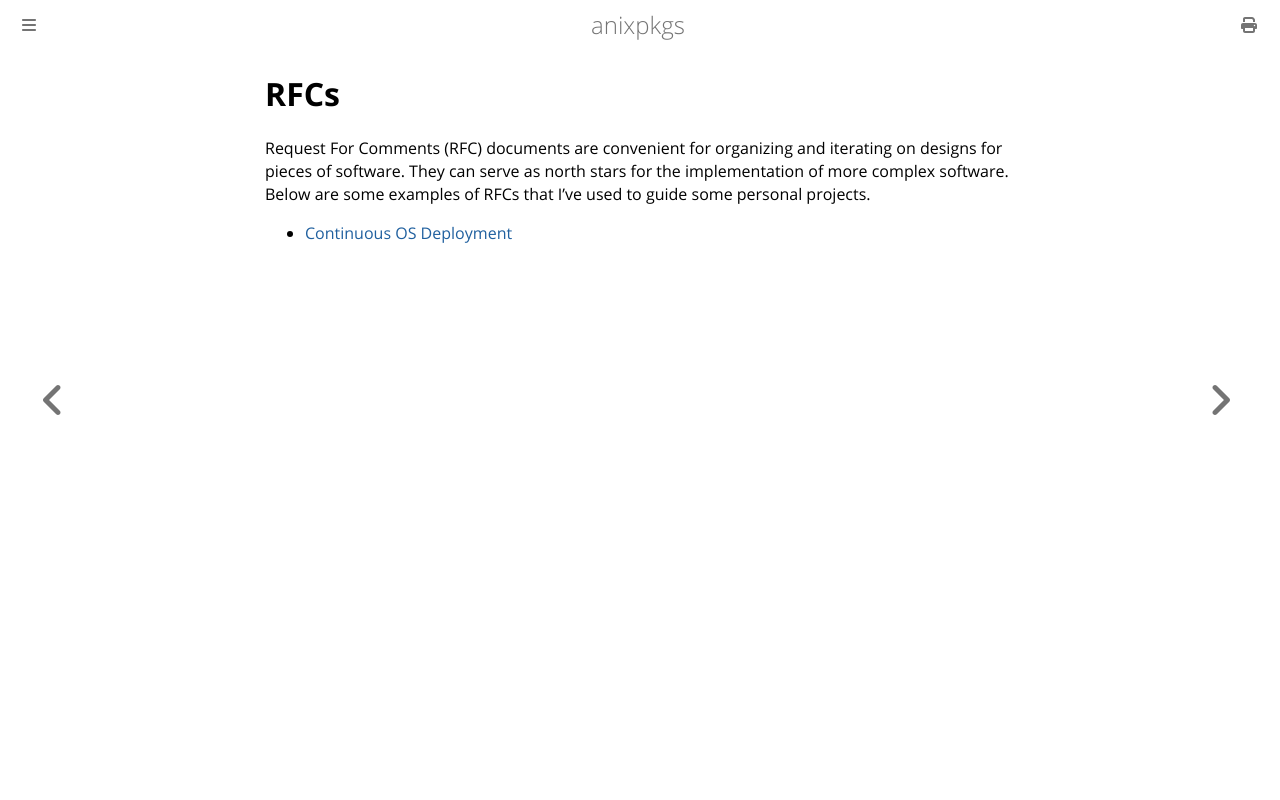

repository: goromal/anixpkgs · page: rfcs/rfcs.html · generator: mdbook

# RFCs

Request For Comments (RFC) documents are convenient for organizing and iterating on designs for pieces of software. They can serve as north stars for the implementation of more complex software. Below are some examples of RFCs that I've used to guide some personal projects.

- [Continuous OS Deployment](./002.oscd.md)
